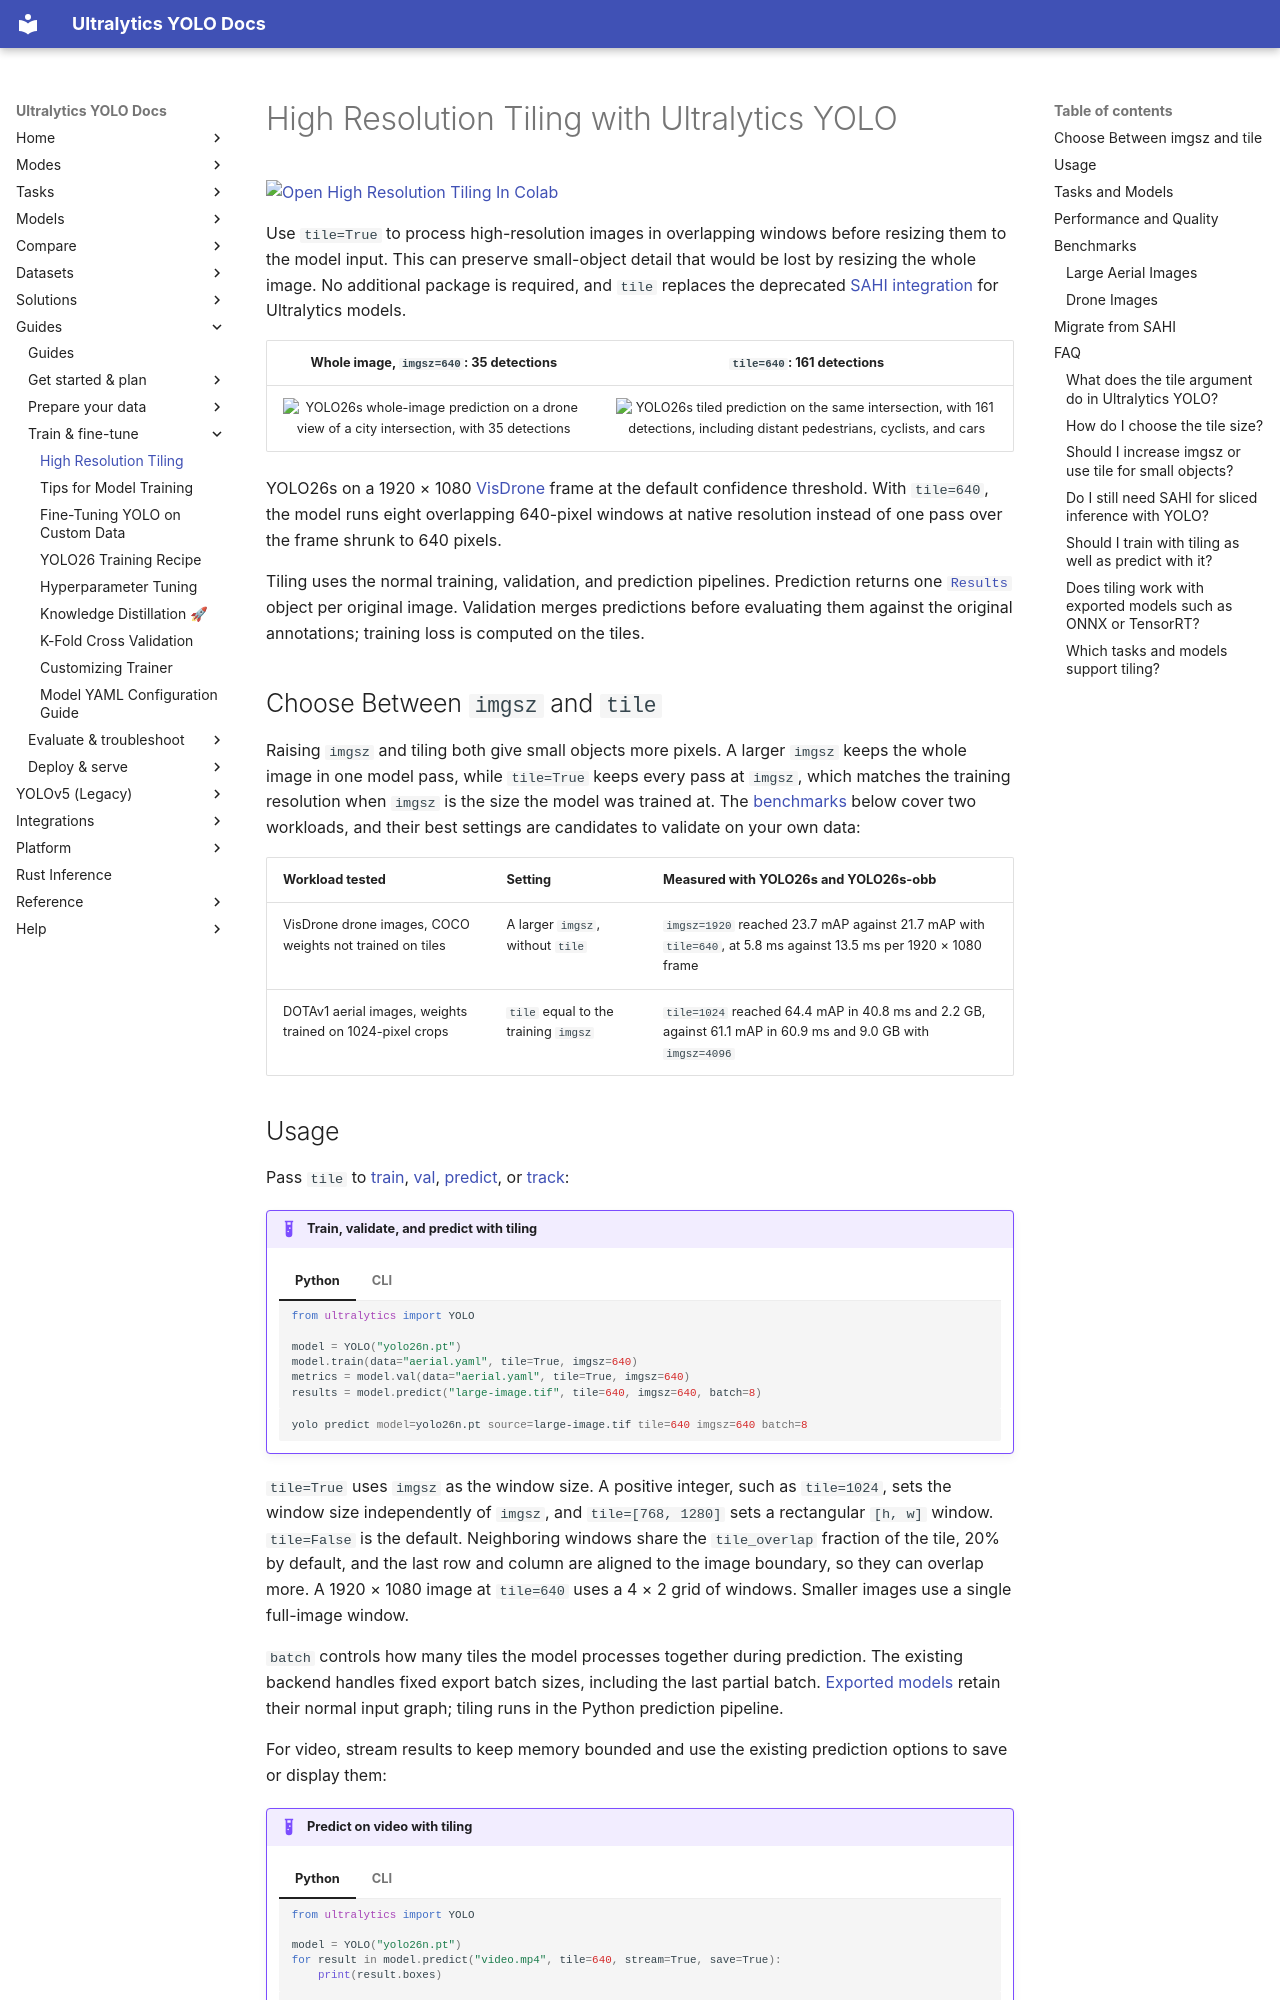

repository: ultralytics/ultralytics · page: guides/high-resolution-tiling/index.html · generator: mkdocs

---
title: YOLO26 High Resolution Tiling for Tiny Objects
comments: true
description: Detect small objects in large images with the Ultralytics YOLO tile argument. Train, validate, and predict on overlapping tiles without installing SAHI.
keywords: Ultralytics, YOLO26, high resolution tiling, tile argument, tiled inference, sliced inference, SAHI alternative, small object detection, aerial imagery, satellite imagery, drone imagery
---

# High Resolution Tiling with Ultralytics YOLO

<a href="https://colab.research.google.com/github/ultralytics/notebooks/blob/main/notebooks/how-to-use-ultralytics-yolo-high-resolution-tiling.ipynb"><img src="https://colab.research.google.com/assets/colab-badge.svg" alt="Open High Resolution Tiling In Colab"></a>

Use `tile=True` to process high-resolution images in overlapping windows before resizing them to the model input. This can preserve small-object detail that would be lost by resizing the whole image. No additional package is required, and `tile` replaces the deprecated [SAHI integration](sahi-tiled-inference.md) for Ultralytics models.

|                                                         Whole image, `imgsz=640`: 35 detections                                                          |                                                                                `tile=640`: 161 detections                                                                                |
| :------------------------------------------------------------------------------------------------------------------------------------------------------: | :--------------------------------------------------------------------------------------------------------------------------------------------------------------------------------------: |
| ![YOLO26s whole-image prediction on a drone view of a city intersection, with 35 detections](https://cdn.ul.run/i/197756a7765c387e6b3ecef2da707ef2.avif) | ![YOLO26s tiled prediction on the same intersection, with 161 detections, including distant pedestrians, cyclists, and cars](https://cdn.ul.run/i/c9e7956b41324d0d2d3f6949d80e5d0e.avif) |

YOLO26s on a 1920 × 1080 [VisDrone](../datasets/detect/visdrone.md) frame at the default confidence threshold. With `tile=640`, the model runs eight overlapping 640-pixel windows at native resolution instead of one pass over the frame shrunk to 640 pixels.

Tiling uses the normal training, validation, and prediction pipelines. Prediction returns one [`Results`](../reference/engine/results.md) object per original image. Validation merges predictions before evaluating them against the original annotations; training loss is computed on the tiles.

## Choose Between `imgsz` and `tile`

Raising `imgsz` and tiling both give small objects more pixels. A larger `imgsz` keeps the whole image in one model pass, while `tile=True` keeps every pass at `imgsz`, which matches the training resolution when `imgsz` is the size the model was trained at. The [benchmarks](#benchmarks) below cover two workloads, and their best settings are candidates to validate on your own data:

| Workload tested                                           | Setting                              | Measured with YOLO26s and YOLO26s-obb                                                                           |
| --------------------------------------------------------- | ------------------------------------ | --------------------------------------------------------------------------------------------------------------- |
| VisDrone drone images, COCO weights not trained on tiles  | A larger `imgsz`, without `tile`     | `imgsz=1920` reached 23.7 mAP against 21.7 mAP with `tile=640`, at 5.8 ms against 13.5 ms per 1920 × 1080 frame |
| DOTAv1 aerial images, weights trained on 1024-pixel crops | `tile` equal to the training `imgsz` | `tile=1024` reached 64.4 mAP in 40.8 ms and 2.2 GB, against 61.1 mAP in 60.9 ms and 9.0 GB with `imgsz=4096`    |
